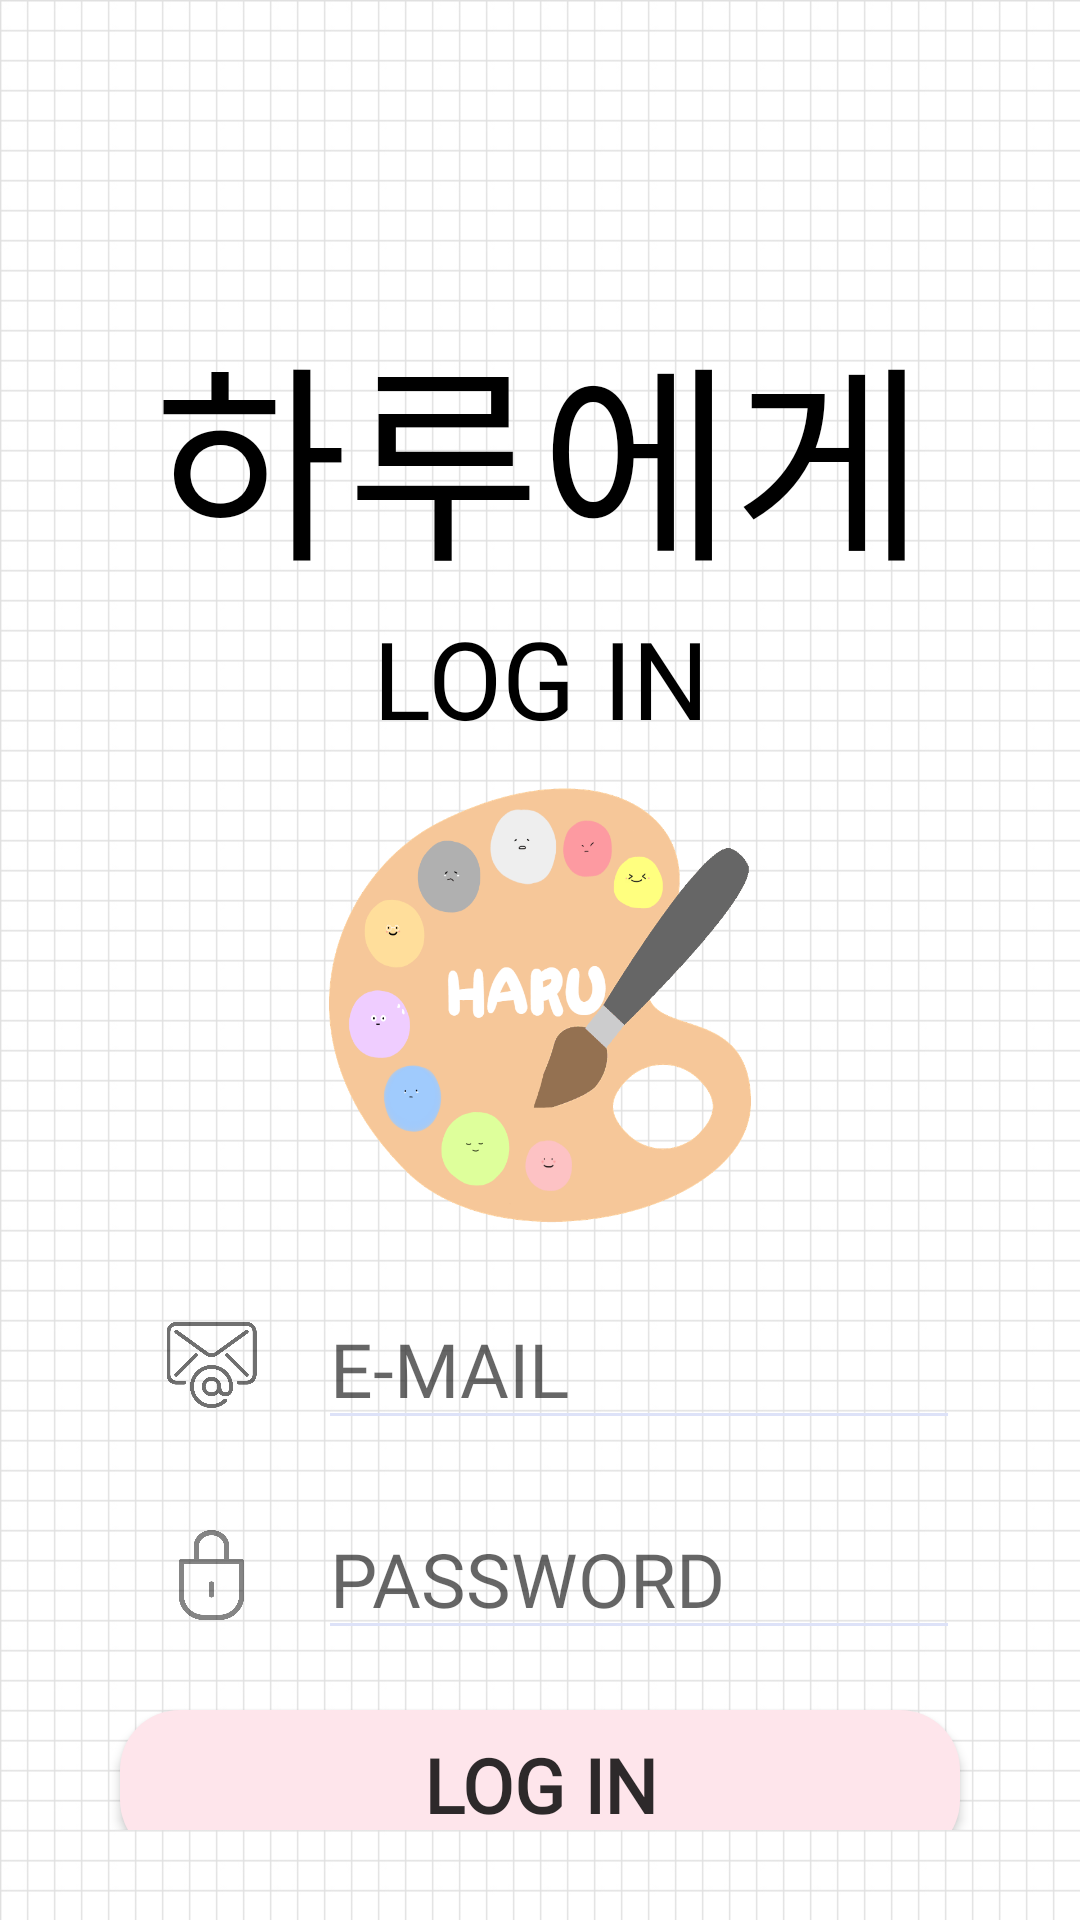

Reconstruct the res/layout file that produces this screen, plus the resources it refers to.
<!-- AndroidManifest.xml: application theme Theme.ToHaru -->
<!-- res/layout/activity_login.xml -->
<?xml version="1.0" encoding="utf-8"?>
<LinearLayout xmlns:android="http://schemas.android.com/apk/res/android"
    xmlns:app="http://schemas.android.com/apk/res-auto"
    xmlns:tools="http://schemas.android.com/tools"

    android:layout_width="match_parent"
    android:layout_height="wrap_content"
    android:background="@drawable/white_background"
    android:orientation="vertical"
    android:padding="30dp">

    <TextView
        android:id="@+id/title_login_TXT"
        android:layout_width="match_parent"
        android:layout_height="wrap_content"
        android:layout_marginTop="70dp"
        android:fontFamily="@font/font_middle_school"
        android:gravity="center"
        android:text="@string/title"
        android:textColor="@color/black"
        android:textSize="70dp" />

    <TextView
        android:id="@+id/subTitle_login_TXT"
        android:layout_width="match_parent"
        android:layout_height="wrap_content"
        android:fontFamily="@font/font_middle_school"
        android:gravity="center"
        android:text="@string/login"
        android:textColor="@color/black"
        android:textSize="36sp">

    </TextView>

    <ImageView
        android:id="@+id/logo_login_IMG"
        android:layout_width="150dp"
        android:layout_height="170dp"
        android:layout_gravity="center"
        android:background="@drawable/icon_logo"></ImageView>

    <LinearLayout
        android:layout_width="match_parent"
        android:layout_height="wrap_content"
        android:gravity="center">

        <ImageView
            android:id="@+id/email_login_IMG"
            android:layout_width="51dp"
            android:layout_height="30dp"
            android:layout_gravity="center"
            android:layout_marginStart="15dp"
            android:layout_marginLeft="10dp"
            app:srcCompat="@drawable/email_icon"
            tools:srcCompat="@drawable/email_icon" />

        <EditText
            android:id="@+id/email_login_ETXT"
            android:layout_width="match_parent"
            android:layout_height="50dp"
            android:layout_margin="10dp"
            android:fontFamily="@font/font_middle_school"
            android:hint="@string/email"
            android:importantForAutofill="no"
            android:singleLine="true"
            android:textCursorDrawable="@drawable/cursor_drawable"
            android:backgroundTint="#DDE2F8"
            android:textSize="25sp"></EditText>
    </LinearLayout>

    <LinearLayout
        android:layout_width="match_parent"
        android:layout_height="wrap_content"
        android:gravity="center">

        <ImageView
            android:id="@+id/password_login_IMG"
            android:layout_width="51dp"
            android:layout_height="30dp"
            android:layout_gravity="center"
            android:layout_marginStart="15dp"
            android:layout_marginLeft="10dp"
            app:srcCompat="@drawable/password_icon"
            tools:srcCompat="@drawable/password_icon" />

        <EditText
            android:id="@+id/password_login_ETXT"
            android:layout_width="match_parent"
            android:layout_height="50dp"
            android:layout_margin="10dp"
            android:fontFamily="@font/font_middle_school"
            android:hint="PASSWORD"
            android:imeOptions="actionDone"
            android:importantForAutofill="no"
            android:inputType="textPassword"
            android:textCursorDrawable="@drawable/cursor_drawable"
            android:backgroundTint="#DDE2F8"
            android:singleLine="true"
            android:textSize="25sp" />

    </LinearLayout>


    <Button
        android:id="@+id/login_login_BTN"
        android:layout_width="match_parent"
        android:layout_height="50dp"
        android:layout_gravity="center"
        android:layout_margin="10dp"
        android:background="@drawable/btn_round"
        android:fontFamily="@font/font_middle_school"
        android:gravity="center"
        android:text="@string/login"
        android:textColor="#D2000000"
        android:textSize="25sp"
        android:textStyle="bold"
        app:backgroundTint="#FEE5EB"></Button>

    <Button
        android:id="@+id/signup_login_BTN"
        android:layout_width="match_parent"
        android:layout_height="50dp"
        android:layout_margin="10dp"
        android:background="@drawable/btn_round"
        android:fontFamily="@font/font_middle_school"
        android:gravity="center"
        android:text="SIGN UP"
        android:textColor="#D2000000"
        android:textSize="25sp"
        android:textStyle="bold"
        app:backgroundTint="#EADFF2"></Button>

</LinearLayout>
<!-- resources referenced by this layout -->
<resources>
  <color name="black">#FF000000</color>
  <!-- drawable btn_round (drawable) -->
  <?xml version="1.0" encoding="utf-8"?>
  <shape xmlns:android="http://schemas.android.com/apk/res/android">
  
      android:padding="10dp"
      android:shape="rectangle" >
      <solid android:color="#FEE5EB" />
      <corners
          android:bottomLeftRadius="20dp"
          android:bottomRightRadius="20dp"
          android:topLeftRadius="20dp"
          android:topRightRadius="20dp" />
  </shape>
  <!-- drawable cursor_drawable (drawable) -->
  <?xml version="1.0" encoding="utf-8"?>
  <shape xmlns:android="http://schemas.android.com/apk/res/android">
      <size android:width="3dp"/>
      <solid android:color="#FBD8E4"/>
  </shape>
  <!-- drawable email_icon: png bitmap (drawable, 24876 bytes) -->
  <!-- drawable icon_logo: png bitmap (drawable, 65644 bytes) -->
  <!-- drawable password_icon: png bitmap (drawable, 16551 bytes) -->
  <!-- drawable white_background: jpg bitmap (drawable, 210796 bytes) -->
  <string name="email">E-MAIL</string>
  <string name="login">LOG IN</string>
  <string name="title">하루에게</string>
  <style name="Theme.ToHaru" parent="Theme.MaterialComponents.Light.NoActionBar">
          
          <item name="android:windowFullscreen">true</item>
          <item name="colorPrimary">@color/purple_500</item>
          <item name="colorPrimaryVariant">@color/purple_700</item>
          <item name="colorOnPrimary">@color/white</item>
          
          <item name="colorSecondary">@color/teal_200</item>
          <item name="colorSecondaryVariant">@color/teal_700</item>
          <item name="colorOnSecondary">@color/black</item>
          
          <item name="android:statusBarColor" tools:targetApi="l">?attr/colorPrimaryVariant</item>
          
      </style>
  <color name="purple_500">#FF6200EE</color>
  <color name="purple_700">#FF3700B3</color>
  <color name="white">#FFFFFFFF</color>
  <color name="teal_200">#FF03DAC5</color>
  <color name="teal_700">#FF018786</color>
</resources>
